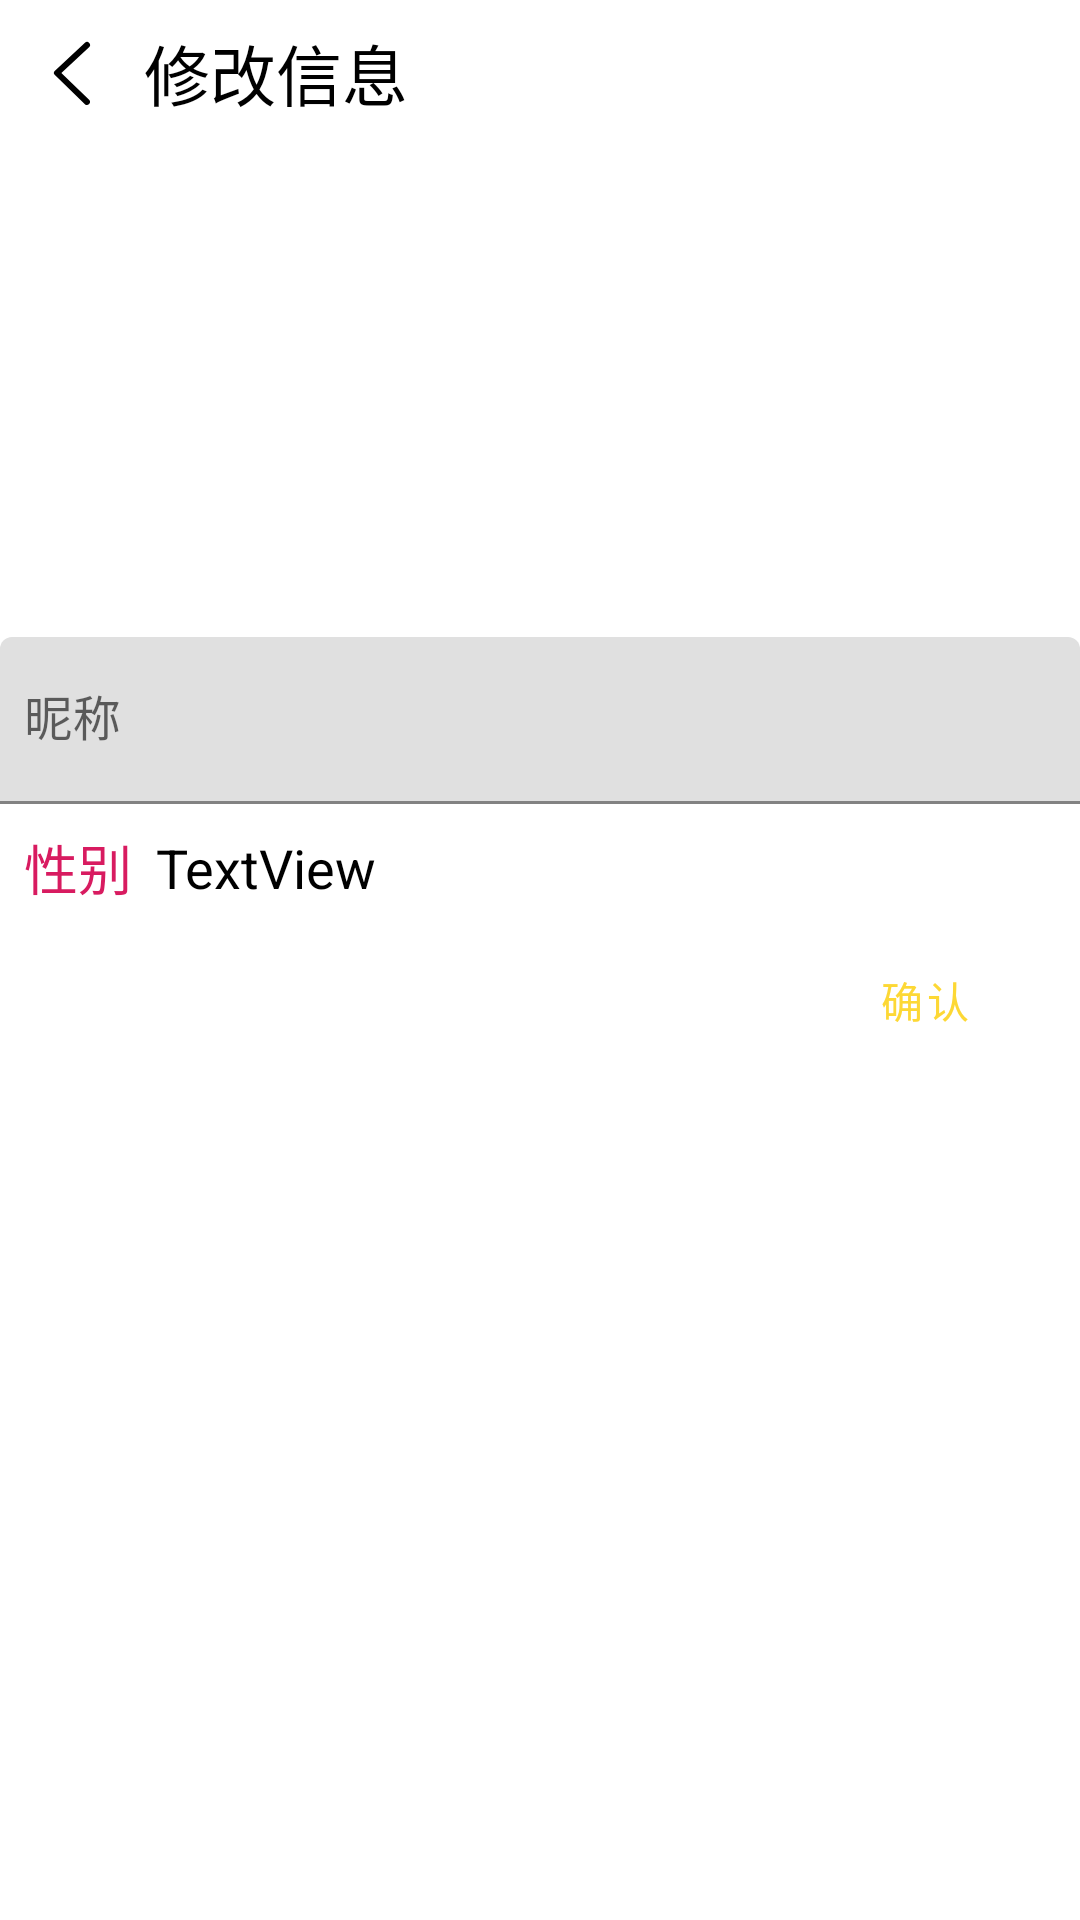

Reconstruct the res/layout file that produces this screen, plus the resources it refers to.
<!-- AndroidManifest.xml: application theme AppTheme -->
<!-- res/layout/layout_edit_info.xml -->
<?xml version="1.0" encoding="utf-8"?>
<androidx.constraintlayout.widget.ConstraintLayout xmlns:android="http://schemas.android.com/apk/res/android"
    xmlns:tools="http://schemas.android.com/tools"
    android:layout_width="match_parent"
    android:layout_height="match_parent"
    xmlns:app="http://schemas.android.com/apk/res-auto">

    <ImageView
        android:id="@+id/bg"
        android:layout_width="match_parent"
        android:layout_height="match_parent"
        android:foreground="@color/foreground"
        android:scaleType="centerCrop"
        app:layout_constraintBottom_toBottomOf="parent"
        app:layout_constraintEnd_toEndOf="parent"
        app:layout_constraintStart_toStartOf="parent"
        app:layout_constraintTop_toTopOf="parent" />

    <ImageView
        android:id="@+id/back"
        android:layout_width="wrap_content"
        android:layout_height="wrap_content"
        android:layout_marginStart="8dp"
        android:layout_marginTop="8dp"
        app:layout_constraintStart_toStartOf="parent"
        app:layout_constraintTop_toTopOf="parent"
        app:srcCompat="@drawable/ic_return" />

    <com.google.android.material.textfield.TextInputLayout
        android:id="@+id/text1"
        android:layout_width="0dp"
        android:layout_height="wrap_content"
        android:layout_marginTop="8dp"
        app:layout_constraintEnd_toEndOf="parent"
        app:layout_constraintStart_toStartOf="parent"
        app:layout_constraintTop_toBottomOf="@+id/avatar">

        <com.google.android.material.textfield.TextInputEditText
            android:id="@+id/name"
            android:layout_width="match_parent"
            android:layout_height="wrap_content"
            android:hint="@string/nickname"
            android:paddingStart="8dp"
            android:paddingEnd="8dp"
            android:singleLine="true" />

    </com.google.android.material.textfield.TextInputLayout>

    <TextView
        android:id="@+id/textView3"
        android:layout_width="wrap_content"
        android:layout_height="wrap_content"
        android:layout_marginStart="8dp"
        android:text="@string/edit_info"
        android:textColor="@android:color/black"
        android:textSize="22sp"
        app:layout_constraintBottom_toBottomOf="@+id/back"
        app:layout_constraintStart_toEndOf="@+id/back"
        app:layout_constraintTop_toTopOf="@+id/back" />

    <TextView
        android:id="@+id/textView5"
        android:layout_width="wrap_content"
        android:layout_height="wrap_content"
        android:layout_marginStart="8dp"
        android:layout_marginTop="8dp"
        android:text="@string/gender"
        android:textColor="@color/colorAccent"
        android:textSize="18sp"
        app:layout_constraintStart_toStartOf="parent"
        app:layout_constraintTop_toBottomOf="@+id/text1" />

    <TextView
        android:id="@+id/gender"
        android:layout_width="0dp"
        android:layout_height="wrap_content"
        android:layout_marginStart="8dp"
        android:layout_marginEnd="8dp"
        android:text="TextView"
        android:textColor="@android:color/black"
        android:textSize="18sp"
        app:layout_constraintBottom_toBottomOf="@+id/textView5"
        app:layout_constraintEnd_toEndOf="parent"
        app:layout_constraintStart_toEndOf="@+id/textView5"
        app:layout_constraintTop_toTopOf="@+id/textView5" />

    <Button
        android:id="@+id/confirm"
        style="@style/Widget.MaterialComponents.Button.TextButton"
        android:layout_width="wrap_content"
        android:layout_height="wrap_content"
        android:layout_marginTop="8dp"
        android:layout_marginEnd="8dp"
        android:text="@string/confirm"
        app:layout_constraintEnd_toEndOf="parent"
        app:layout_constraintTop_toBottomOf="@+id/gender" />

    <ImageView
        android:id="@+id/avatar"
        android:layout_width="140dp"
        android:layout_height="140dp"
        android:layout_marginTop="24dp"
        app:layout_constraintEnd_toEndOf="parent"
        app:layout_constraintStart_toStartOf="parent"
        app:layout_constraintTop_toBottomOf="@+id/textView3"
        tools:srcCompat="@tools:sample/avatars" />
</androidx.constraintlayout.widget.ConstraintLayout>
<!-- resources referenced by this layout -->
<resources>
  <color name="colorAccent">#D81B60</color>
  <color name="foreground">#afffffff</color>
  <!-- drawable ic_return (drawable) -->
  <vector xmlns:android="http://schemas.android.com/apk/res/android"
      android:width="32dp"
      android:height="32dp"
      android:viewportWidth="1024"
      android:viewportHeight="1024">
      <path
          android:fillColor="#FF000000"
          android:pathData="M694.27,809.02l-295.81,-286.85 295.36,-274.75a32,32 0,0 0,-43.62 -46.85l-320,297.7a32,32 0,0 0,-0.51 46.4l320,310.3a32.03,32.03 0,0 0,44.58 -45.95" />
  </vector>
  <string name="confirm">确认</string>
  <string name="edit_info">修改信息</string>
  <string name="gender">性别</string>
  <string name="nickname">昵称</string>
  <style name="AppTheme" parent="Theme.MaterialComponents.Light.NoActionBar">
          
          <item name="colorPrimary">@color/colorPrimary</item>
          <item name="colorPrimaryDark">@color/colorPrimaryDark</item>
          <item name="colorAccent">@color/colorAccent</item>
      </style>
  <color name="colorPrimary">#fdd835</color>
  <color name="colorPrimaryDark">#c6a700</color>
</resources>
